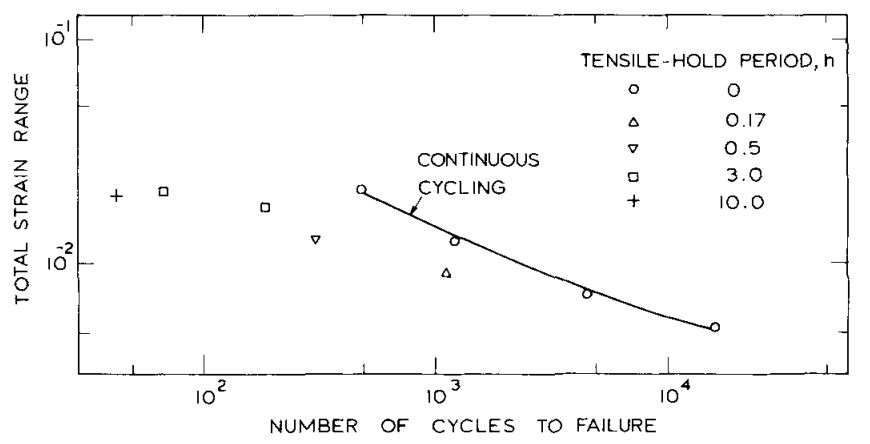

Data behind this chart, as committed beside it:
Condition 9, , Condition 10, , Condition 11, , Condition 12, , Condition 13, 
X, Y, X, Y, X, Y, X, Y, X, Y
476, 0.02158, 1102, 0.009045, 302.9, 0.01292, 66.8, 0.02111, 41.83, 0.02008
1201, 0.01257, , , , , 183.7, 0.01796, , 
4462, 0.007318, , , , , , , , 
15883, 0.005208, , , , , , , , 
